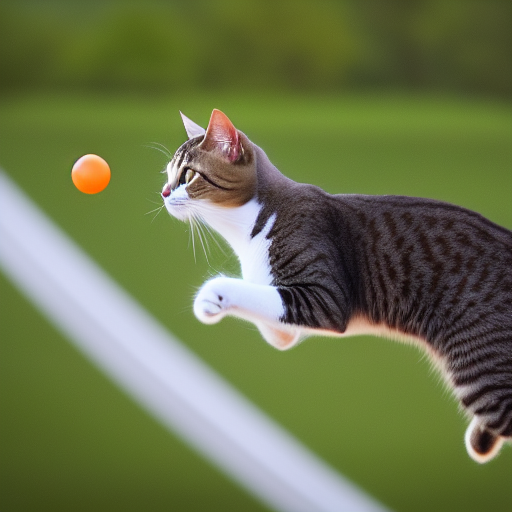
Generation parameters embedded in this image by AUTOMATIC1111 Stable Diffusion web UI or a fork of it (Forge, ...) (PNG 'parameters' text chunk):
A cat leaps at a flying ball in the air
Negative prompt: ugly, deformed, disfigured
Steps: 20, Sampler: Euler a, CFG scale: 7, Seed: 4151909260, Size: 512x512, Model hash: cc6cb27103, Model: v1-5-pruned-emaonly, Version: v1.4.0